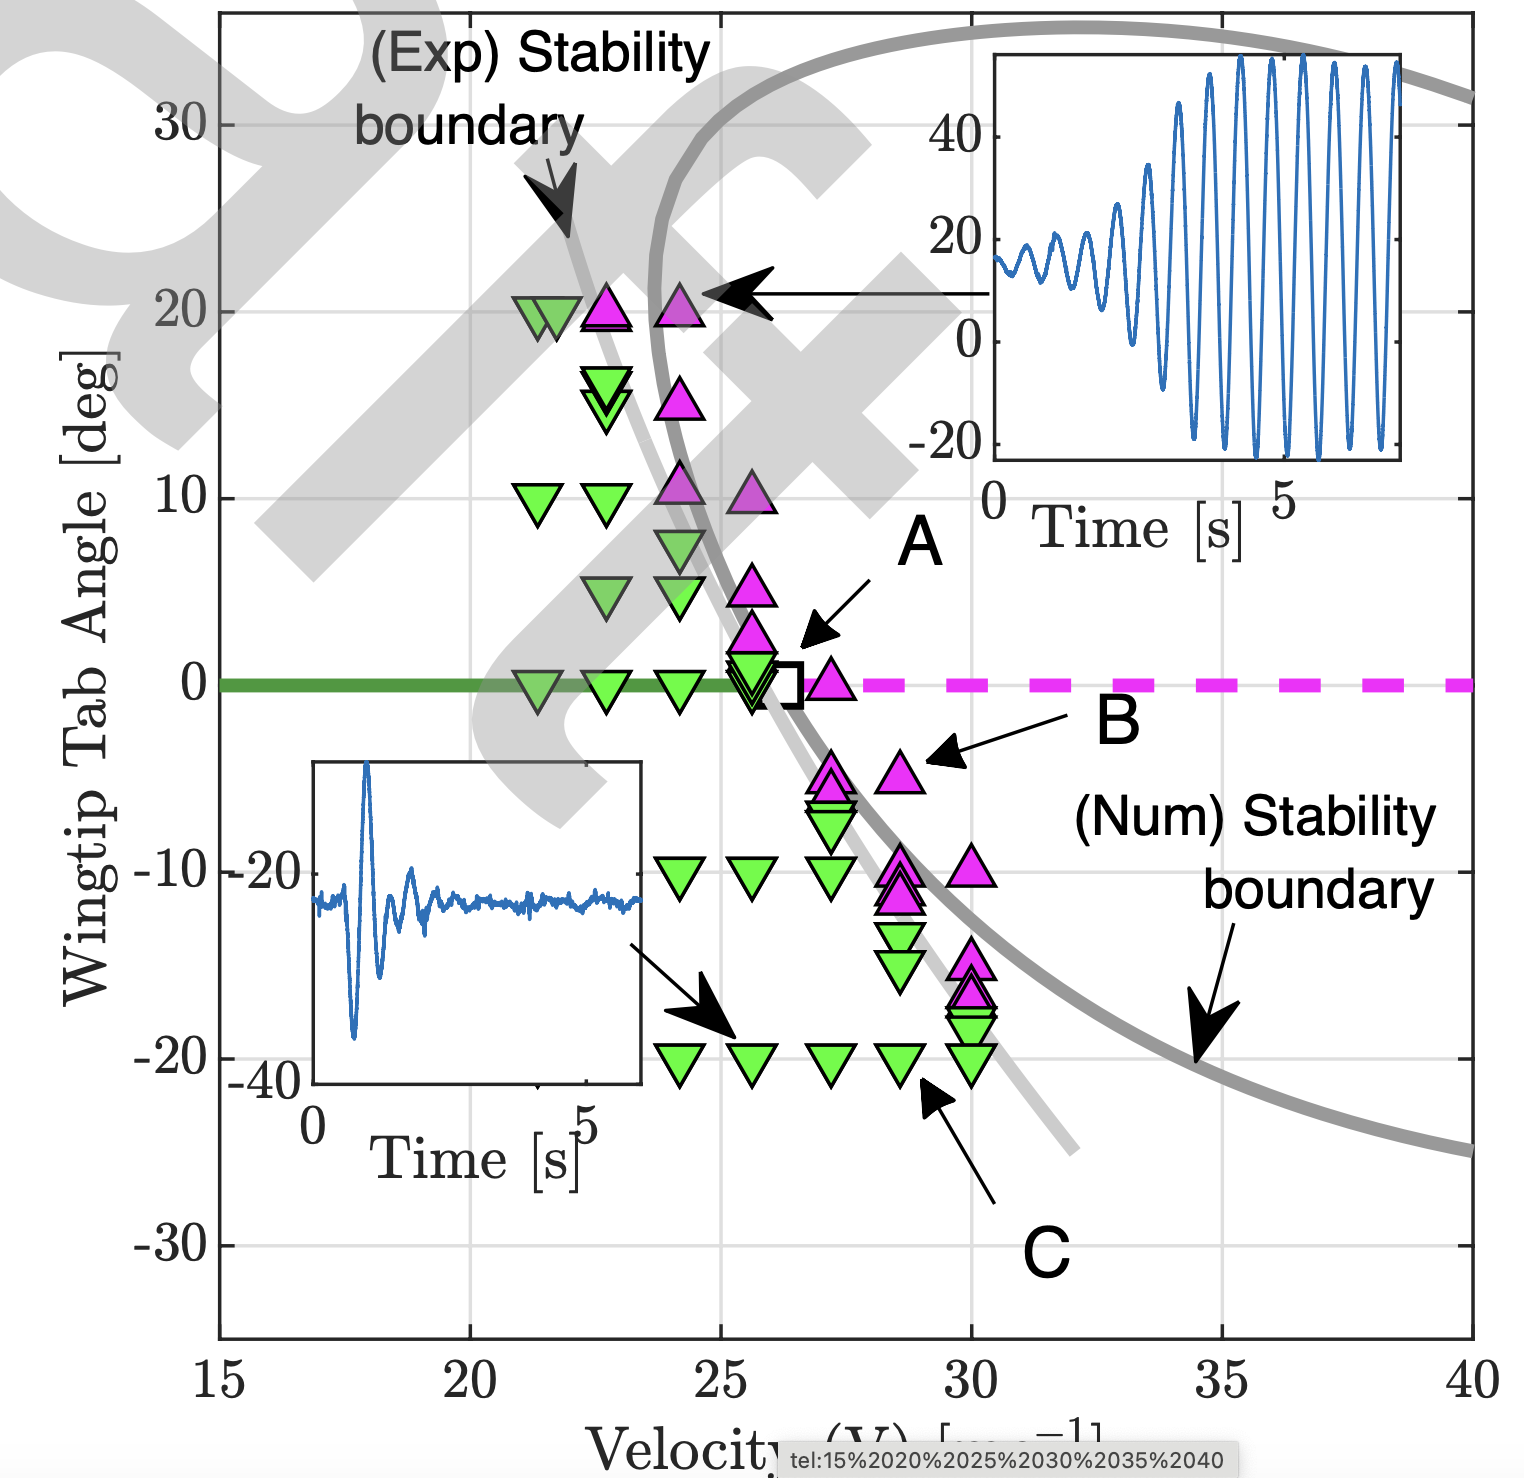

The data file committed next to this chart (first rows):
VF_VS_TAB_ANGLE, 
X, Y
22.69, 20.16
23.24, 15.17
24.09, 10.45
24.84, 5.326
25.74, 0.2022
27.15, -5.056
28.05, -10.04
29.2, -14.63
30.66, -20.02
